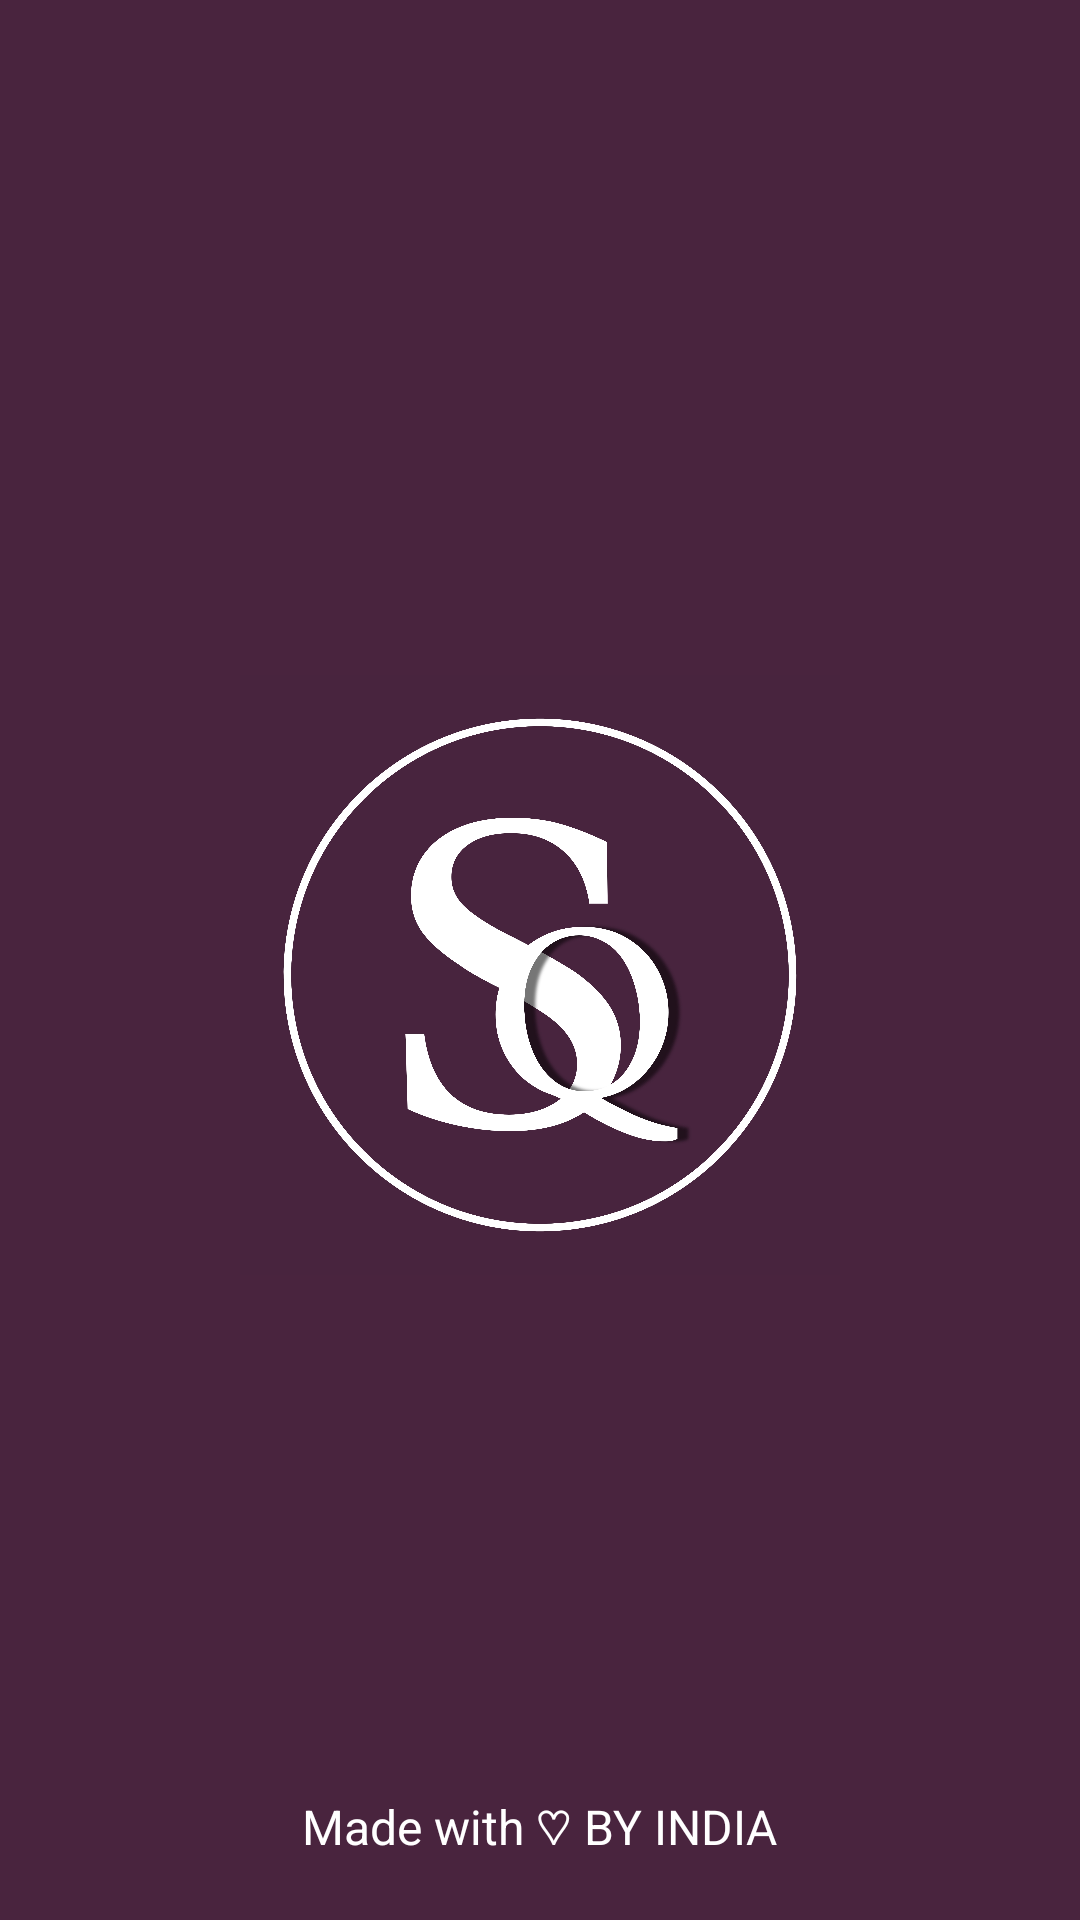

This screen was rendered from an Android layout file. Write that file and the resources it references.
<!-- AndroidManifest.xml: application theme AppTheme.NoActionBar -->
<!-- res/layout/activity_splash.xml -->
<?xml version="1.0" encoding="utf-8"?>
<androidx.constraintlayout.widget.ConstraintLayout xmlns:android="http://schemas.android.com/apk/res/android"
    xmlns:app="http://schemas.android.com/apk/res-auto"
    xmlns:tools="http://schemas.android.com/tools"
    android:layout_width="match_parent"
    android:layout_height="match_parent"
    android:background="@color/teal_200"
    tools:context=".Splash">


    <ImageView
        android:id="@+id/splash_image"
        android:layout_width="200dp"
        android:layout_height="200dp"
        android:src="@drawable/shopiv1logo"
        android:textColor="#111111"
        android:layout_marginTop="10dp"
        app:layout_constraintEnd_toEndOf="parent"
        app:layout_constraintBottom_toBottomOf="parent"
        app:layout_constraintTop_toTopOf="parent"
        app:layout_constraintStart_toStartOf="parent"/>

    <TextView
        android:id="@+id/splash_text"
        android:layout_width="wrap_content"
        android:layout_height="wrap_content"
        android:text="Made with ♡ BY INDIA"
        android:textColor="#FFFFFF"
        android:textSize="16sp"
        android:layout_marginBottom="20dp"
        app:layout_constraintEnd_toEndOf="parent"
        app:layout_constraintStart_toStartOf="parent"
        app:layout_constraintBottom_toBottomOf="parent"/>



</androidx.constraintlayout.widget.ConstraintLayout>
<!-- resources referenced by this layout -->
<resources>
  <color name="teal_200">#49243E</color>
  <!-- drawable shopiv1logo: jpg bitmap (drawable, 535765 bytes) -->
  <style name="AppTheme.NoActionBar">
          <item name="windowActionBar">false</item>
          <item name="windowNoTitle">true</item>
          <item name="android:windowBackground">@color/teal_200</item>
      </style>
</resources>
